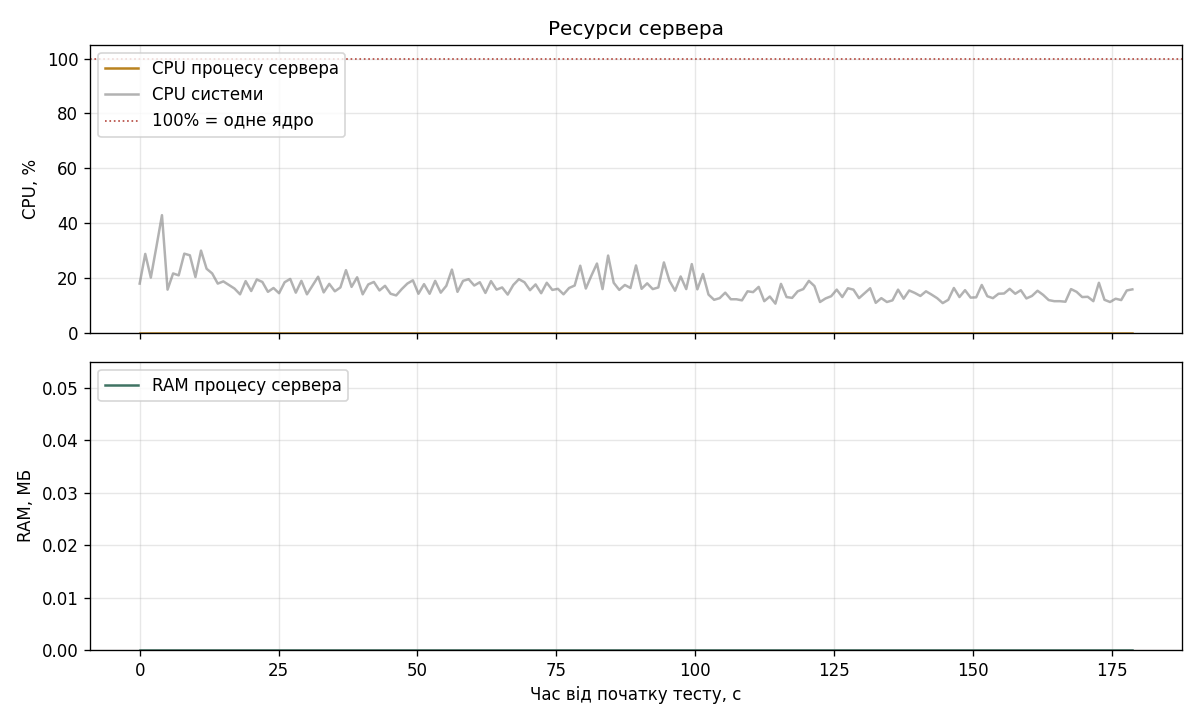

Source data for this figure (header and first rows):
timestamp, elapsed_s, server_cpu_percent, server_rss_mb, system_cpu_percent, system_mem_percent
1794140819, 1.0, 0.0, 0.0, 18.1, 75.1
1794140820, 2.0, 0.0, 0.0, 28.9, 75.0
1794140821, 3.0, 0.0, 0.0, 20.3, 75.1
1794140822, 4.0, 0.0, 0.0, 31.5, 75.3
1794140823, 5.0, 0.0, 0.0, 43.0, 75.3
1794140824, 6.0, 0.0, 0.0, 15.9, 75.7
1794140825, 7.0, 0.0, 0.0, 21.8, 75.2
1794140826, 8.0, 0.0, 0.0, 21.1, 75.1
1794140827, 9.0, 0.0, 0.0, 29.0, 75.1
1794140828, 10.0, 0.0, 0.0, 28.4, 75.2
1794140829, 11.0, 0.0, 0.0, 20.5, 75.2
1794140830, 12.0, 0.0, 0.0, 30.1, 75.0
1794140831, 13.1, 0.0, 0.0, 23.5, 75.1
1794140832, 14.1, 0.0, 0.0, 21.8, 75.1
1794140833, 15.1, 0.0, 0.0, 18.1, 75.1
1794140834, 16.1, 0.0, 0.0, 18.9, 75.0
1794140835, 17.1, 0.0, 0.0, 17.6, 75.2
1794140836, 18.1, 0.0, 0.0, 16.3, 75.1
1794140837, 19.1, 0.0, 0.0, 14.2, 75.1
1794140838, 20.1, 0.0, 0.0, 19.0, 75.2
1794140839, 21.1, 0.0, 0.0, 15.4, 75.2
1794140840, 22.1, 0.0, 0.0, 19.6, 75.1
1794140841, 23.1, 0.0, 0.0, 18.7, 75.0
1794140842, 24.1, 0.0, 0.0, 15.1, 75.1
1794140843, 25.1, 0.0, 0.0, 16.5, 75.0
1794140844, 26.1, 0.0, 0.0, 14.6, 75.2
1794140845, 27.1, 0.0, 0.0, 18.6, 75.1
1794140846, 28.1, 0.0, 0.0, 19.8, 75.2
1794140847, 29.1, 0.0, 0.0, 14.8, 75.3
1794140848, 30.1, 0.0, 0.0, 19.1, 75.3
1794140849, 31.1, 0.0, 0.0, 14.2, 75.3
1794140850, 32.1, 0.0, 0.0, 17.4, 75.1
1794140851, 33.1, 0.0, 0.0, 20.6, 75.1
1794140852, 34.1, 0.0, 0.0, 14.9, 75.2
1794140853, 35.1, 0.0, 0.0, 18.0, 75.6
1794140854, 36.1, 0.0, 0.0, 15.3, 75.5
1794140855, 37.1, 0.0, 0.0, 16.7, 75.2
1794140856, 38.1, 0.0, 0.0, 23.0, 75.6
1794140857, 39.1, 0.0, 0.0, 16.9, 75.2
1794140858, 40.1, 0.0, 0.0, 20.4, 75.3
1794140859, 41.1, 0.0, 0.0, 14.2, 75.2
1794140860, 42.2, 0.0, 0.0, 17.8, 75.1
1794140861, 43.2, 0.0, 0.0, 18.7, 75.1
1794140862, 44.2, 0.0, 0.0, 15.6, 75.1
1794140863, 45.2, 0.0, 0.0, 17.3, 75.1
1794140864, 46.2, 0.0, 0.0, 14.4, 75.0
1794140865, 47.2, 0.0, 0.0, 13.8, 75.0
1794140866, 48.2, 0.0, 0.0, 16.1, 75.2
1794140867, 49.2, 0.0, 0.0, 18.1, 75.1
1794140868, 50.2, 0.0, 0.0, 19.3, 75.3
1794140869, 51.2, 0.0, 0.0, 14.4, 75.2
1794140870, 52.2, 0.0, 0.0, 17.9, 75.1
1794140871, 53.2, 0.0, 0.0, 14.4, 75.0
1794140872, 54.2, 0.0, 0.0, 19.1, 75.1
1794140873, 55.2, 0.0, 0.0, 14.8, 75.1
1794140874, 56.2, 0.0, 0.0, 17.3, 75.1
1794140875, 57.2, 0.0, 0.0, 23.2, 75.1
1794140876, 58.2, 0.0, 0.0, 15.1, 75.2
1794140877, 59.2, 0.0, 0.0, 19.1, 75.1
1794140878, 60.2, 0.0, 0.0, 19.7, 75.3
... 119 more rows
